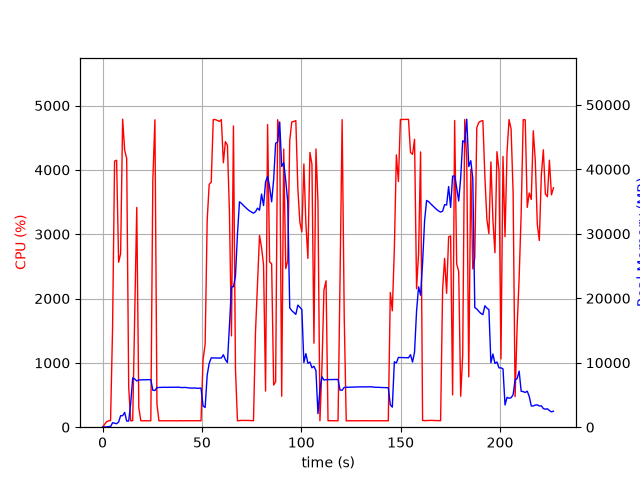

The file beside this chart, header and first rows:
elapsed_time, nproc, cpu, mem_real, mem_virtual
4.673004150390625e-05, 1, 0.0, 10.01, 3186
1.008, 2, 43.7, 39.85, 84.07
2.018, 1, 84.1, 49.84, 81.11
3.026, 1, 99.2, 105.9, 137.1
4.034, 1, 101.2, 86.82, 669.1
5.042, 1, 1536, 702.3, 4720
6.06, 1, 4136, 620.8, 5112
7.078, 1, 4150, 538, 5112
8.087, 1, 2563, 807.9, 5724
9.097, 1, 2698, 1784, 7004
10.11, 1, 4788, 1784, 7004
11.13, 1, 4306, 2298, 8540
12.14, 1, 4178, 956, 8540
13.16, 1, 626.8, 954.1, 9564
14.17, 1, 99.2, 3713, 18890
15.18, 1, 100.3, 7639, 18890
16.18, 1, 1780, 7483, 18890
17.22, 1, 3416, 7176, 18890
18.25, 1, 301.7, 7331, 19085
19.26, 1, 100.3, 7341, 19085
20.26, 1, 99.2, 7352, 19085
21.27, 1, 101.2, 7363, 19085
22.28, 1, 99.3, 7369, 19085
23.29, 1, 100.3, 7374, 19085
24.29, 1, 100.3, 7381, 19085
25.3, 1, 3838, 5726, 19085
26.35, 1, 4778, 5698, 19085
27.37, 1, 361.7, 6148, 19467
28.38, 1, 99.3, 6158, 19467
29.38, 1, 100.3, 6174, 19467
30.39, 1, 99.3, 6183, 19467
31.4, 1, 100.3, 6199, 19467
32.41, 1, 100.3, 6178, 19467
33.41, 1, 100.2, 6194, 19467
34.42, 1, 100.2, 6190, 19467
35.43, 1, 100.3, 6206, 19467
36.44, 1, 100.1, 6191, 19467
37.45, 1, 100.0, 6207, 19467
38.46, 1, 99.1, 6201, 19467
39.47, 1, 102.0, 6158, 19467
40.48, 1, 99.1, 6152, 19467
41.48, 1, 101.1, 6168, 19467
42.49, 1, 100.0, 6141, 19467
43.5, 1, 101.0, 6092, 19467
44.51, 1, 100.0, 6066, 19467
45.52, 1, 100.1, 6082, 19467
46.53, 1, 101.0, 6079, 19467
47.54, 1, 100.1, 6033, 19467
48.55, 1, 100.1, 6042, 19467
49.56, 1, 100.0, 6056, 19467
50.57, 1, 1046, 3320, 19467
51.63, 1, 1292, 3057, 19467
52.65, 1, 3216, 8090, 19481
53.66, 1, 3776, 9902, 23577
54.69, 1, 3810, 10755, 23577
55.71, 1, 4782, 10742, 23577
56.73, 1, 4782, 10742, 23577
57.75, 1, 4769, 10729, 23577
58.76, 1, 4753, 10729, 23577
59.78, 1, 4781, 10729, 23577
... 165 more rows
